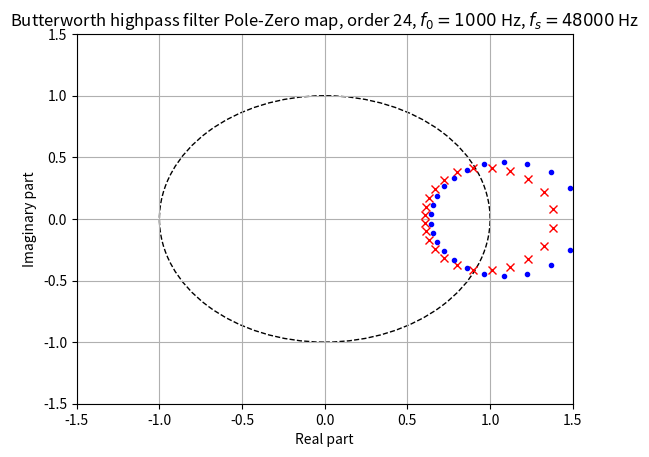

This figure's Python source:
import matplotlib.pyplot as plt
import matplotlib.patches as patch
from scipy import signal
import numpy as np

N = 24
f0 = 1000
fs = 48000

b, a = signal.butter(N, f0, 'high', analog=False, fs=fs)

zeroes, poles, gain = signal.tf2zpk(b, a)

plt.title(f"Butterworth highpass filter Pole-Zero map, order {N}, $f_0={f0}$ Hz, $f_s={fs}$ Hz")
plt.grid(which='both', axis='both')
plt.xlim(-1.5, 1.5)
plt.xlabel("Real part")
plt.ylim(-1.5, 1.5)
plt.ylabel("Imaginary part")
plt.gca().add_patch(patch.Circle([0,0], radius=1, fill=False, linestyle='--'))

plt.plot(np.real(poles), np.imag(poles), 'xr')
plt.plot(np.real(zeroes), np.imag(zeroes), '.b')
plt.show()